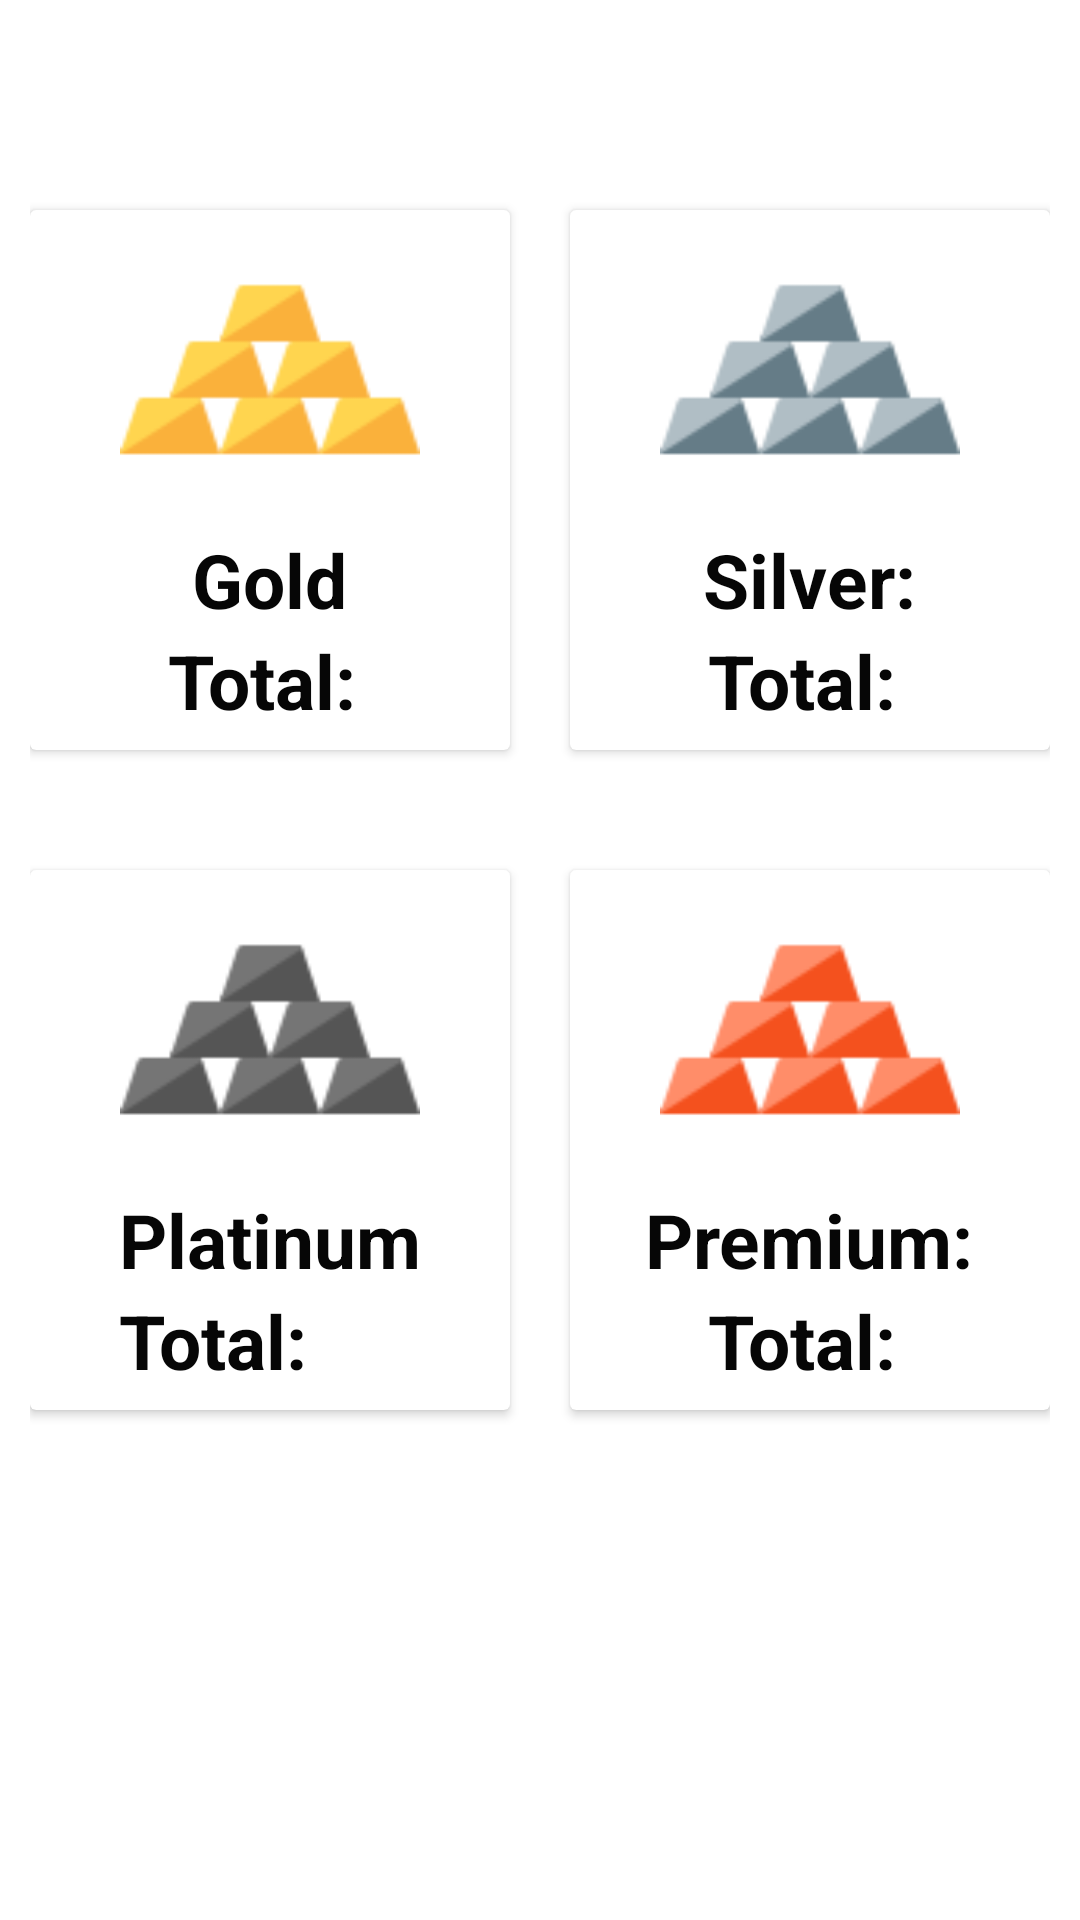

Reconstruct the res/layout file that produces this screen, plus the resources it refers to.
<!-- AndroidManifest.xml: application theme AppTheme -->
<!-- res/layout/mainhome.xml -->
<?xml version="1.0" encoding="utf-8"?>
<LinearLayout
    xmlns:android="http://schemas.android.com/apk/res/android" android:layout_width="match_parent"
    android:layout_height="match_parent"
    android:orientation="vertical"
    android:padding="10dp"
    >
    <LinearLayout
        android:layout_width="match_parent"
        android:layout_height="wrap_content"
        android:orientation="horizontal"
        android:clipToPadding="false"
        android:layout_marginTop="50dp"
        android:gravity="center">
        <android.support.v7.widget.CardView
            android:layout_width="160dp"
            android:layout_height="180dp"
            android:layout_margin="10dp">
            <LinearLayout
                android:layout_width="match_parent"
                android:layout_height="match_parent"
                android:orientation="vertical"
                android:gravity="center">
                <ImageView
                    android:layout_width="100dp"
                    android:layout_height="100dp"
                    android:src="@mipmap/gold"/>
                <TextView
                    android:layout_width="wrap_content"
                    android:layout_height="wrap_content"
                    android:text="Gold"
                    android:textSize="25sp"

                    android:textStyle="bold"
                    android:textColor="#060606"
                    />

                <TableLayout
                    android:layout_width="wrap_content"
                    android:layout_height="wrap_content"
                    android:stretchColumns="2">
                    <TableRow>
                        <TextView
                            android:layout_width="wrap_content"
                            android:layout_height="wrap_content"
                            android:text="Total:"
                            android:textSize="25sp"
                            android:textStyle="bold"
                            android:textColor="#060606"
                            />


                        <TextView
                            android:layout_width="wrap_content"
                            android:layout_height="wrap_content"
                            android:id="@+id/gold"
                            android:layout_marginLeft="5dp"
                            android:textSize="25sp"
                            android:textStyle="bold"
                            android:textColor="#060606"
                            />
                    </TableRow>
                </TableLayout>
            </LinearLayout>

        </android.support.v7.widget.CardView>
        <android.support.v7.widget.CardView
            android:layout_width="160dp"
            android:layout_height="180dp"
            android:layout_margin="10dp">
            <LinearLayout
                android:layout_width="match_parent"
                android:layout_height="match_parent"
                android:orientation="vertical"
                android:gravity="center">
                <ImageView
                    android:layout_width="100dp"
                    android:layout_height="100dp"
                    android:src="@mipmap/silver"/>
                <TextView
                    android:layout_width="wrap_content"
                    android:layout_height="wrap_content"
                    android:text="Silver:"
                    android:textSize="25sp"
                    android:textStyle="bold"
                    android:textColor="#060606"
                    />
                <TableLayout
                    android:layout_width="wrap_content"
                    android:layout_height="wrap_content"
                    android:stretchColumns="2">
                    <TableRow>
                        <TextView
                            android:layout_width="wrap_content"
                            android:layout_height="wrap_content"
                            android:text="Total:"
                            android:textSize="25sp"
                            android:textStyle="bold"
                            android:textColor="#060606"
                            />


                        <TextView
                            android:layout_width="wrap_content"
                            android:layout_height="wrap_content"
                            android:id="@+id/silver"
                            android:layout_marginLeft="5dp"
                            android:textSize="25sp"
                            android:textStyle="bold"
                            android:textColor="#060606"
                            />
                    </TableRow>
                </TableLayout>
            </LinearLayout>

        </android.support.v7.widget.CardView>

    </LinearLayout>
    <LinearLayout
        android:layout_width="match_parent"
        android:layout_height="wrap_content"
        android:orientation="horizontal"
        android:clipToPadding="false"
        android:layout_marginTop="20dp"
        android:gravity="center">
        <android.support.v7.widget.CardView
            android:layout_width="160dp"
            android:layout_height="180dp"
            android:layout_margin="10dp">
            <LinearLayout
                android:layout_width="match_parent"
                android:layout_height="match_parent"
                android:orientation="vertical"
                android:gravity="center">
                <ImageView
                    android:layout_width="100dp"
                    android:layout_height="100dp"
                    android:src="@mipmap/platinum"/>
                <TableLayout
                    android:layout_width="wrap_content"
                    android:layout_height="wrap_content"
                    android:stretchColumns="2">
                    <TextView
                        android:layout_width="wrap_content"
                        android:layout_height="wrap_content"
                        android:text="Platinum"
                        android:textSize="25sp"
                        android:textStyle="bold"
                        android:textColor="#060606"
                        />
                    <TableRow>
                        <TextView
                            android:layout_width="wrap_content"
                            android:layout_height="wrap_content"
                            android:text="Total:"
                            android:textSize="25sp"
                            android:textStyle="bold"
                            android:textColor="#060606"
                            />


                        <TextView
                            android:layout_width="wrap_content"
                            android:layout_height="wrap_content"
                            android:id="@+id/platinum"
                            android:layout_marginLeft="5dp"
                            android:textSize="25sp"
                            android:textStyle="bold"
                            android:textColor="#060606"
                            />
                    </TableRow>
                </TableLayout>
            </LinearLayout>

        </android.support.v7.widget.CardView>
        <android.support.v7.widget.CardView
            android:layout_width="160dp"
            android:layout_height="180dp"
            android:layout_margin="10dp">
            <LinearLayout
                android:layout_width="match_parent"
                android:layout_height="match_parent"
                android:orientation="vertical"
                android:gravity="center">
                <ImageView
                    android:layout_width="100dp"
                    android:layout_height="100dp"
                    android:src="@mipmap/premium"/>
                <TextView
                    android:layout_width="wrap_content"
                    android:layout_height="wrap_content"
                    android:text="Premium:"
                    android:textSize="25sp"
                    android:textStyle="bold"
                    android:textColor="#060606"
                    />
                <TableLayout
                    android:layout_width="wrap_content"
                    android:layout_height="wrap_content"
                    android:stretchColumns="2">
                    <TableRow>
                        <TextView
                            android:layout_width="wrap_content"
                            android:layout_height="wrap_content"
                            android:text="Total:"
                            android:textSize="25sp"
                            android:textStyle="bold"
                            android:textColor="#060606"
                            />


                        <TextView
                            android:layout_width="wrap_content"
                            android:layout_height="wrap_content"
                            android:id="@+id/premium"
                            android:layout_marginLeft="5dp"
                            android:textSize="25sp"
                            android:textStyle="bold"
                            android:textColor="#060606"
                            />
                    </TableRow>
                </TableLayout>
            </LinearLayout>

        </android.support.v7.widget.CardView>


    </LinearLayout>

</LinearLayout>
<!-- resources referenced by this layout -->
<resources>
  <!-- mipmap gold: png bitmap (mipmap-hdpi, 821 bytes) -->
  <!-- mipmap platinum: png bitmap (mipmap-hdpi, 830 bytes) -->
  <!-- mipmap premium: png bitmap (mipmap-hdpi, 859 bytes) -->
  <!-- mipmap silver: png bitmap (mipmap-hdpi, 834 bytes) -->
</resources>
